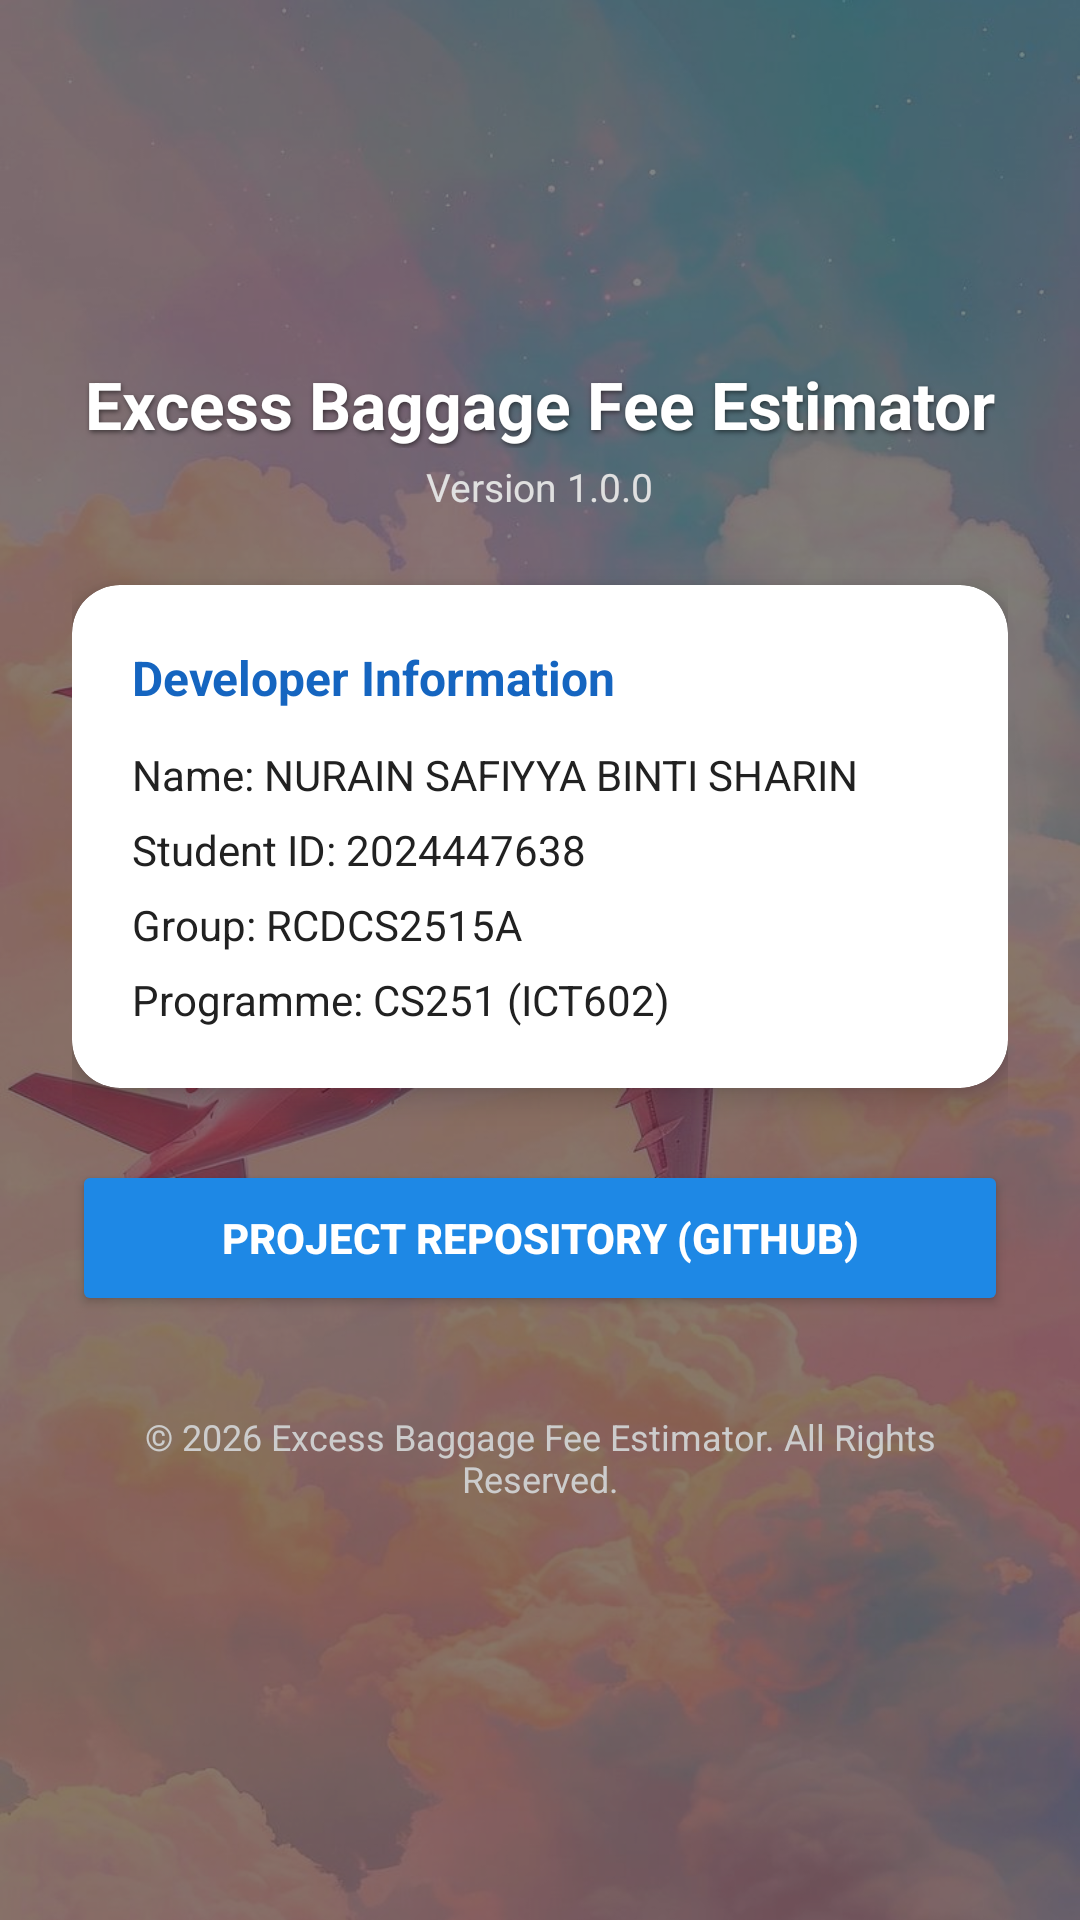

Produce the Android XML layout that renders to this screen, including the resource entries it uses.
<!-- AndroidManifest.xml: application theme Theme.ExcessBaggageFeeEstimator -->
<!-- res/layout/activity_about.xml -->
<?xml version="1.0" encoding="utf-8"?>
<FrameLayout xmlns:android="http://schemas.android.com/apk/res/android"
    xmlns:app="http://schemas.android.com/apk/res-auto"
    android:layout_width="match_parent"
    android:layout_height="match_parent">

    
    <ImageView
        android:layout_width="match_parent"
        android:layout_height="match_parent"
        android:scaleType="centerCrop"
        android:src="@drawable/bg_welcome"
        android:contentDescription="Background Image" />

    
    <View
        android:layout_width="match_parent"
        android:layout_height="match_parent"
        android:background="#77000000" />

    
    <ScrollView
        android:layout_width="match_parent"
        android:layout_height="match_parent"
        android:paddingTop="120dp"
        android:paddingBottom="24dp"
        android:clipToPadding="false">

        <LinearLayout
            android:layout_width="match_parent"
            android:layout_height="wrap_content"
            android:orientation="vertical"
            android:paddingLeft="24dp"
            android:paddingRight="24dp"
            android:gravity="center_horizontal">

            
            <TextView
                android:layout_width="wrap_content"
                android:layout_height="wrap_content"
                android:text="Excess Baggage Fee Estimator"
                android:textSize="22sp"
                android:textStyle="bold"
                android:textColor="#FFFFFF"
                android:shadowColor="#80000000"
                android:shadowDx="1"
                android:shadowDy="2"
                android:shadowRadius="4"
                android:layout_marginBottom="4dp"/>

            
            <TextView
                android:layout_width="wrap_content"
                android:layout_height="wrap_content"
                android:text="Version 1.0.0"
                android:textColor="#E0E0E0"
                android:textSize="13sp"
                android:layout_marginBottom="24dp"/>

            
            <androidx.cardview.widget.CardView
                android:layout_width="match_parent"
                android:layout_height="wrap_content"
                app:cardCornerRadius="16dp"
                app:cardElevation="6dp"
                app:cardBackgroundColor="@color/cardBackground">

                <LinearLayout
                    android:layout_width="match_parent"
                    android:layout_height="wrap_content"
                    android:orientation="vertical"
                    android:padding="20dp">

                    <TextView
                        android:layout_width="wrap_content"
                        android:layout_height="wrap_content"
                        android:text="Developer Information"
                        android:textStyle="bold"
                        android:textSize="16sp"
                        android:textColor="@color/primaryDarkColor"
                        android:layout_marginBottom="12dp"/>

                    <TextView
                        android:layout_width="wrap_content"
                        android:layout_height="wrap_content"
                        android:text="Name: NURAIN SAFIYYA BINTI SHARIN"
                        android:textColor="@color/textColorPrimary"
                        android:layout_marginBottom="6dp"/>

                    <TextView
                        android:layout_width="wrap_content"
                        android:layout_height="wrap_content"
                        android:text="Student ID: 2024447638"
                        android:textColor="@color/textColorPrimary"
                        android:layout_marginBottom="6dp"/>

                    <TextView
                        android:layout_width="wrap_content"
                        android:layout_height="wrap_content"
                        android:text="Group: RCDCS2515A"
                        android:textColor="@color/textColorPrimary"
                        android:layout_marginBottom="6dp"/>

                    <TextView
                        android:layout_width="wrap_content"
                        android:layout_height="wrap_content"
                        android:text="Programme: CS251 (ICT602)"
                        android:textColor="@color/textColorPrimary"/>
                </LinearLayout>
            </androidx.cardview.widget.CardView>

            
            <Button
                android:id="@+id/tvGithubLink"
                android:layout_width="match_parent"
                android:layout_height="52dp"
                android:text="PROJECT REPOSITORY (GITHUB)"
                android:textColor="#FFFFFF"
                android:textStyle="bold"
                android:textSize="14sp"
                android:backgroundTint="@color/primaryColor"
                app:cornerRadius="12dp"
                android:layout_marginTop="24dp" />

            
            <TextView
                android:layout_width="wrap_content"
                android:layout_height="wrap_content"
                android:text="© 2026 Excess Baggage Fee Estimator. All Rights Reserved."
                android:textSize="12sp"
                android:textColor="#CCCCCC"
                android:textAlignment="center"
                android:layout_marginTop="32dp"/>

        </LinearLayout>
    </ScrollView>

</FrameLayout>
<!-- resources referenced by this layout -->
<resources>
  <color name="cardBackground">#FFFFFF</color>
  <color name="primaryColor">#1E88E5</color>
  <color name="primaryDarkColor">#1565C0</color>
  <color name="textColorPrimary">#212121</color>
  <!-- drawable bg_welcome: jpg bitmap (drawable, 93938 bytes) -->
  <style name="Theme.ExcessBaggageFeeEstimator" parent="Base.Theme.ExcessBaggageFeeEstimator" />
  <style name="Base.Theme.ExcessBaggageFeeEstimator" parent="Theme.MaterialComponents.DayNight.DarkActionBar">
          
          <item name="colorPrimary">@color/primaryColor</item>
          <item name="colorPrimaryVariant">@color/primaryDarkColor</item>
          <item name="colorOnPrimary">@android:color/white</item>
  
          
          <item name="colorSecondary">@color/accentColor</item>
          <item name="colorSecondaryVariant">@color/accentColor</item>
          <item name="colorOnSecondary">@android:color/black</item>
  
          
          <item name="android:windowBackground">@color/backgroundColor</item>
      </style>
  <color name="accentColor">#FFB300</color>
  <color name="backgroundColor">#F5F7FA</color>
</resources>
